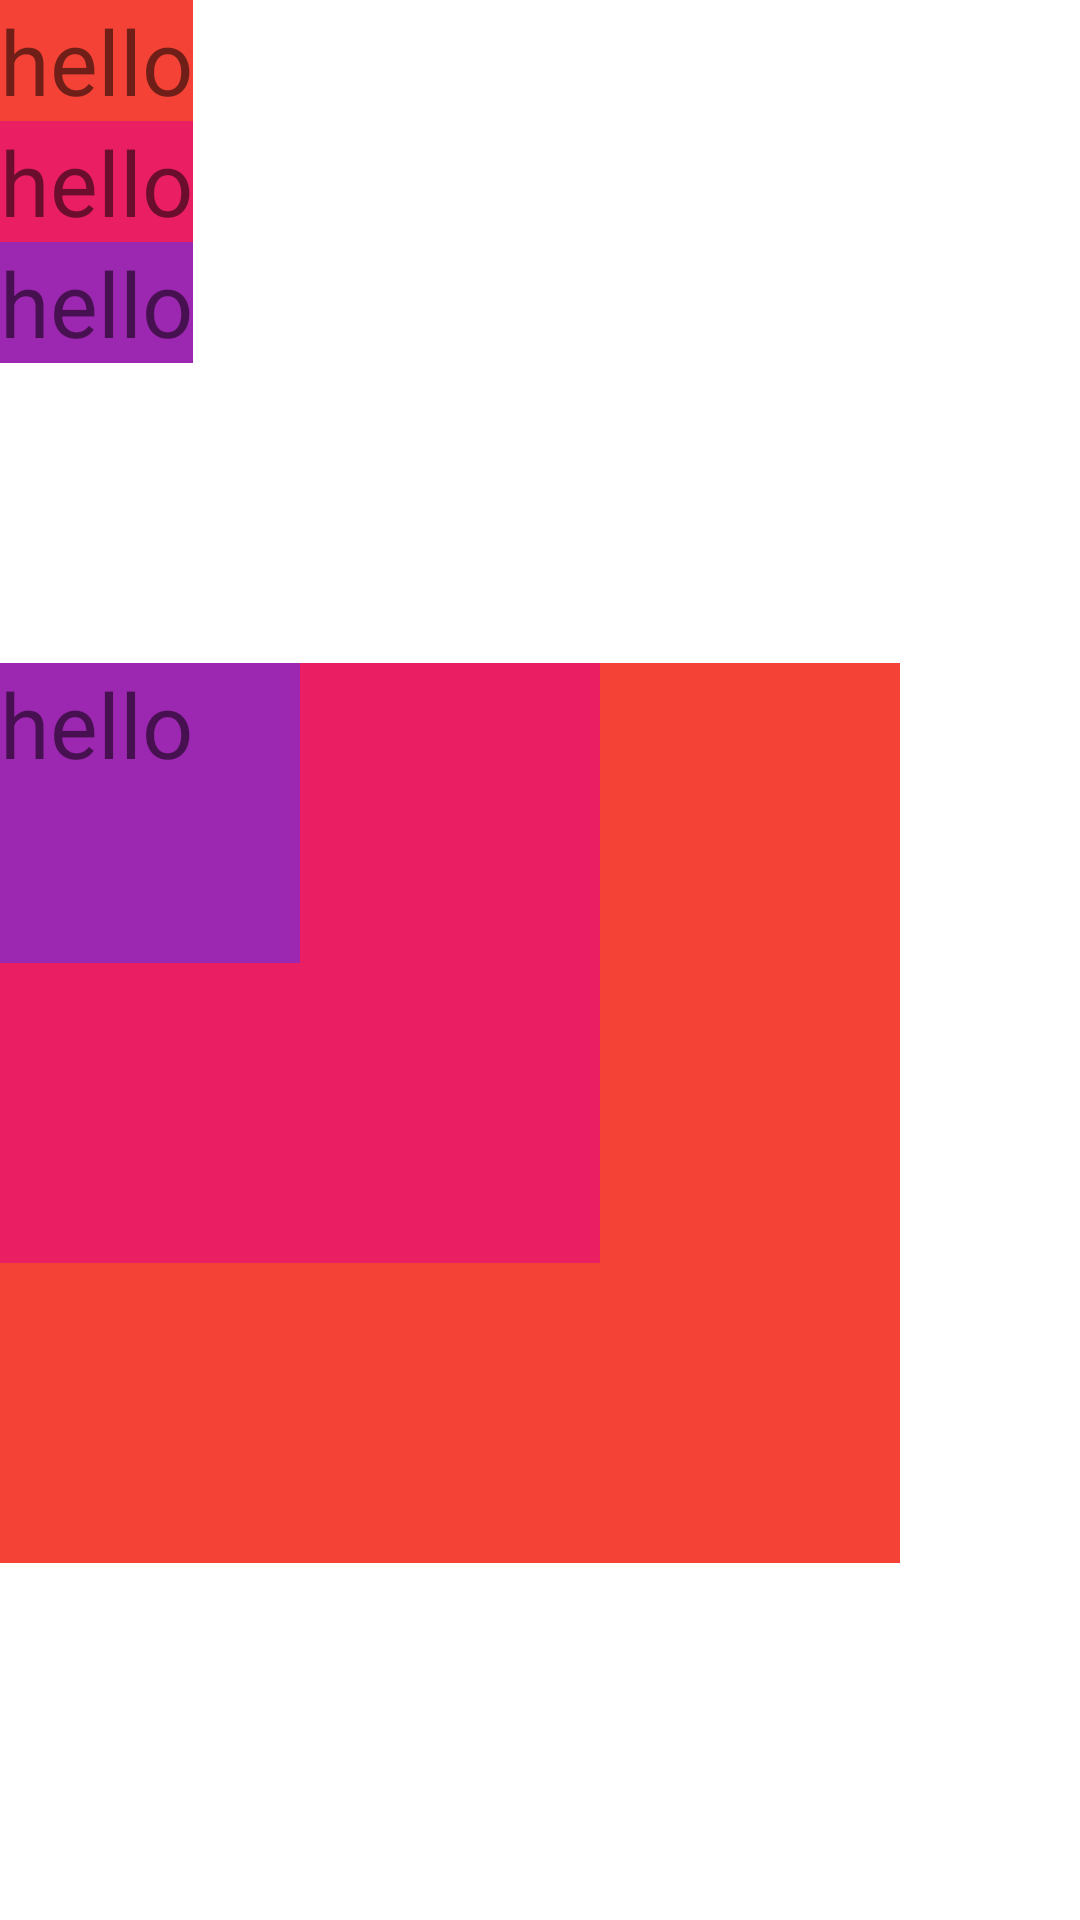

Write the Android layout XML for this screen, with the resource values it uses.
<!-- AndroidManifest.xml: application theme Theme.MyApplication -->
<!-- res/layout/frame_layout_09.xml -->
<?xml version="1.0" encoding="utf-8"?>
<LinearLayout xmlns:android="http://schemas.android.com/apk/res/android"
    android:layout_width="match_parent"
    android:layout_height="match_parent"
    android:orientation="vertical">

    <LinearLayout
        android:layout_width="wrap_content"
        android:layout_height="wrap_content"
        android:orientation="vertical">

        <TextView
            android:layout_width="wrap_content"
            android:layout_height="wrap_content"
            android:background="#F44336"
            android:text="hello"
            android:textSize="30dp" />

        <TextView
            android:layout_width="wrap_content"
            android:layout_height="wrap_content"
            android:background="#E91E63"
            android:text="hello"
            android:textSize="30dp" />

        <TextView
            android:layout_width="wrap_content"
            android:layout_height="wrap_content"
            android:background="#9C27B0"
            android:text="hello"
            android:textSize="30dp" />

    </LinearLayout>

    <FrameLayout
        android:layout_width="wrap_content"
        android:layout_height="wrap_content"
        android:layout_marginTop="100dp">

        <TextView
            android:layout_width="300dp"
            android:layout_height="300dp"
            android:background="#F44336"
            android:text="hello"
            android:textSize="30dp" />

        <TextView
            android:layout_width="200dp"
            android:layout_height="200dp"
            android:background="#E91E63"
            android:text="hello"
            android:textSize="30dp" />

        <TextView
            android:layout_width="100dp"
            android:layout_height="100dp"
            android:background="#9C27B0"
            android:text="hello"
            android:textSize="30dp" />

    </FrameLayout>

</LinearLayout>
<!-- resources referenced by this layout -->
<resources>
  <style name="Theme.MyApplication" parent="Theme.MaterialComponents.DayNight.DarkActionBar">
          
          <item name="colorPrimary">@color/purple_500</item>
          <item name="colorPrimaryVariant">@color/purple_700</item>
          <item name="colorOnPrimary">@color/white</item>
          
          <item name="colorSecondary">@color/teal_200</item>
          <item name="colorSecondaryVariant">@color/teal_700</item>
          <item name="colorOnSecondary">@color/black</item>
          
          <item name="android:statusBarColor" tools:targetApi="l">?attr/colorPrimaryVariant</item>
          
  
      </style>
  <color name="purple_500">#FF6200EE</color>
  <color name="purple_700">#FF3700B3</color>
  <color name="white">#FFFFFFFF</color>
  <color name="teal_200">#FF03DAC5</color>
  <color name="teal_700">#FF018786</color>
  <color name="black">#FF000000</color>
</resources>
